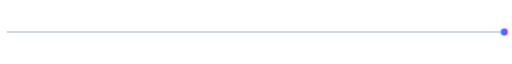
t = 0.00 s
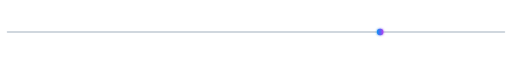
t = 1.00 s
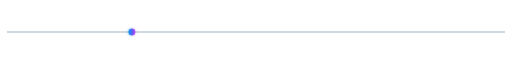
t = 3.00 s
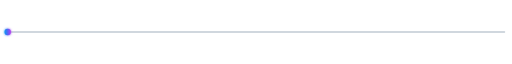
t = 4.00 s
t = 5.00 s: frame unchanged from t = 3.00 s, image omitted
t = 7.00 s: frame unchanged from t = 1.00 s, image omitted

The animated SVG that drew these frames (rendered in a browser with its animation timeline set to each time). Animation: 1 SMIL element (animateTransform=1); one cycle of 8.00 s, repeats indefinitely.

<svg xmlns="http://www.w3.org/2000/svg"
     width="100%"
     height="24"
     viewBox="0 0 800 24"
     role="img"
     aria-label="Animated divider">
  <defs>
    <linearGradient id="logoGradient" x1="0" y1="0" x2="1" y2="0">
      <stop offset="0%" stop-color="#0798F2"/>
      <stop offset="48%" stop-color="#5267F5"/>
      <stop offset="100%" stop-color="#B93CF2"/>
    </linearGradient>

    <filter id="softGlow" x="-100%" y="-100%" width="300%" height="300%">
      <feGaussianBlur stdDeviation="2" result="blur"/>
      <feMerge>
        <feMergeNode in="blur"/>
        <feMergeNode in="SourceGraphic"/>
      </feMerge>
    </filter>

    <style>
      .divider-line { stroke: #d0d7de; }
      @media (prefers-color-scheme: dark) {
        .divider-line { stroke: #30363d; }
      }
    </style>
  </defs>

  <line class="divider-line"
        x1="12" y1="12" x2="788" y2="12"
        stroke-width="3"
        stroke-linecap="round"/>

  <circle cx="12" cy="12" r="5"
          fill="url(#logoGradient)"
          filter="url(#softGlow)">
    <animateTransform attributeName="transform"
                      type="translate"
                      values="776 0; 0 0; 776 0"
                      keyTimes="0; 0.5; 1"
                      dur="8s"
                      repeatCount="indefinite"/>
  </circle>
</svg>
